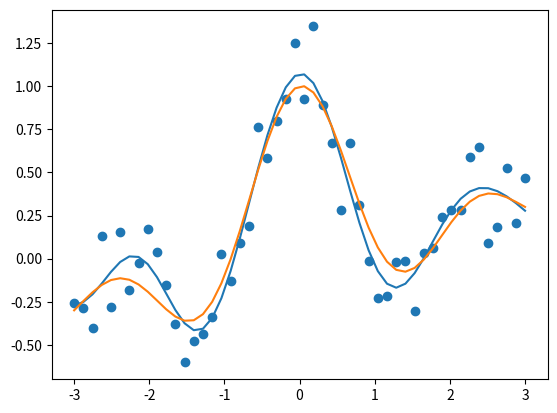

The matplotlib source for this figure:
import matplotlib.pyplot as plt
import numpy as np


# %matplotlib inline


class GaussianKernelModel:
    def __init__(self, b_width, lam):
        self.b_width = b_width
        self.theta = 0
        self.lam = lam
        self.train_x = []

    def fit(self, X, Y):
        self.train_x = X
        K = np.array([self._gaussian_kernel(X[i], X) for i in range(len(X))])
        self.theta = self._calc_theta(K, Y)

    def predict(self, x):
        return np.array([self.theta.dot(self._gaussian_kernel(x[i], self.train_x)) for i in range(len(x))])

    def _gaussian_kernel(self, xi, xj):
        return np.exp(-((xi - xj) ** 2) / (2 * (self.b_width ** 2)))

    def _calc_theta(self, K, Y):
        dotk = K.dot(K)
        ones = self.lam * np.eye(len(self.train_x))
        plused = dotk + ones
        invs = np.linalg.inv(plused)
        return invs.dot(K).dot(Y)


def create_data(n, random=False):
    x = np.linspace(-3, 3, n)
    if random:
        np.random.shuffle(x)
    y = np.sin(np.pi * x) / (np.pi * x) + 0.1 * x + np.random.normal(0, 0.2, n)
    return x, y


def cross_validation(estimator, X, Y, split_num):
    error_all = 0
    X_split = np.array(np.split(X, split_num))
    Y_split = np.array(np.split(Y, split_num))
    for i in range(split_num):
        idx_use = np.ones(split_num, dtype=bool)
        idx_use[i] = False
        train_x = np.hstack(X_split[idx_use])
        train_y = np.hstack(Y_split[idx_use])
        test_x = X_split[i]
        test_y = Y_split[i]
        estimator.fit(train_x, train_y)
        prediction = estimator.predict(test_x)
        error_all += np.sum((test_y - prediction) ** 2)
    return error_all / split_num


def do_cross_validation(X, Y, split_num, time):
    p_h = 1000
    h_min = p_h
    err_min = 1000000
    p_lambda = 1000
    for i in range(time):
        gaussian_kernel = GaussianKernelModel(p_h, p_lambda)
        err_h = cross_validation(gaussian_kernel, X, Y, split_num)
        p_h *= 0.5
        if err_h < err_min:
            h_min = p_h
            err_min = err_h
    p_h = h_min

    err_min = 1000000
    lam_min = p_lambda
    for i in range(time):
        gaussian_kernel = GaussianKernelModel(p_h, p_lambda)
        err_l = cross_validation(gaussian_kernel, X, Y, split_num)
        p_lambda *= 0.5
        if err_l < err_min:
            lam_min = p_lambda
            err_min = err_l
    return h_min, lam_min, err_min


if __name__ == '__main__':
    n = 50
    X, Y = create_data(n, True)

    h_min, lam_min, err_min = do_cross_validation(X, Y, 5, 100)
    print(f'band_width: {h_min}')
    print(f'lambda: {lam_min}')
    print(f'error: {err_min}')
    gaussian_kernel = GaussianKernelModel(h_min, lam_min)
    X, Y = create_data(n)
    gaussian_kernel.fit(X, Y)
    ans = gaussian_kernel.predict(X)
    plt.plot(X, ans)

    # correct data
    plt.scatter(X, Y)
    plt.plot(X, np.sin(np.pi * X) / (np.pi * X) + 0.1 * X)
